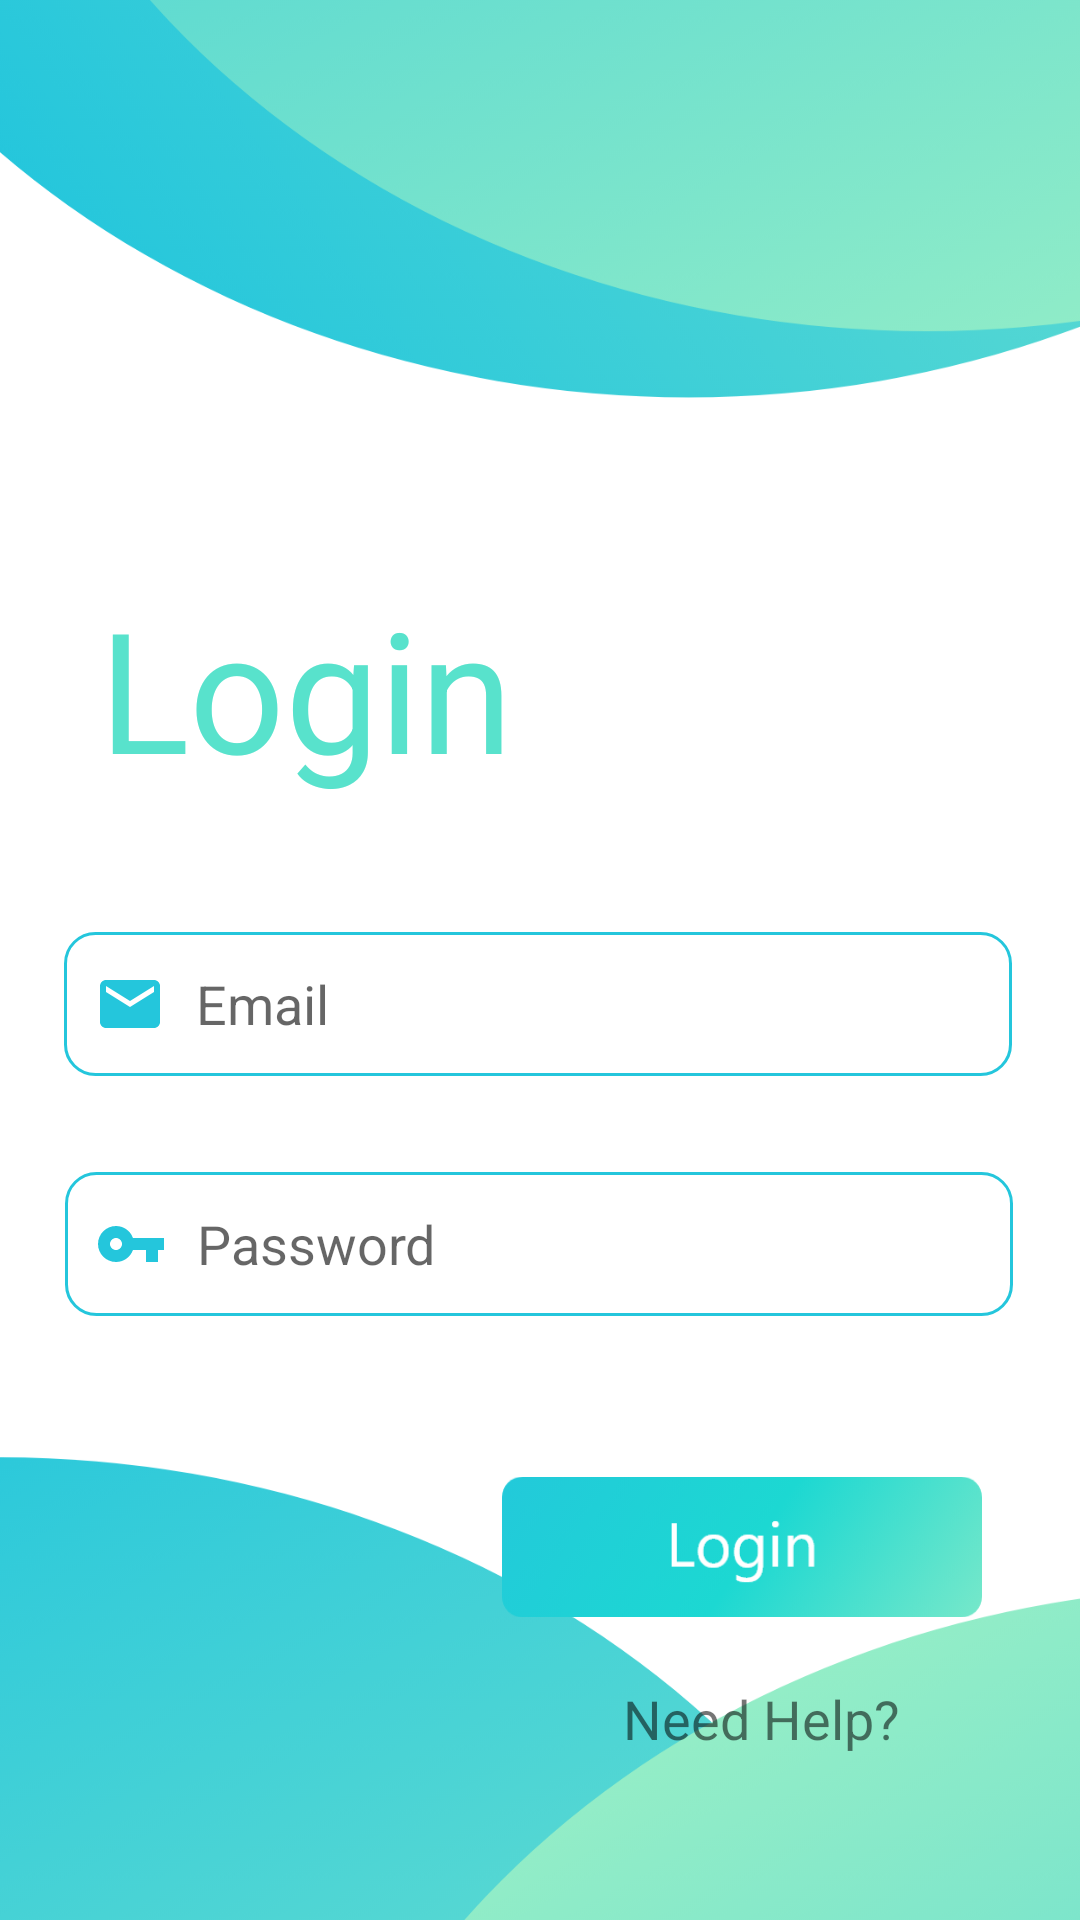

Layout XML and referenced resources for this Android screen:
<!-- AndroidManifest.xml: application theme Theme.Influencer -->
<!-- res/layout/activity_login_influencer.xml -->
<?xml version="1.0" encoding="utf-8"?>
<androidx.constraintlayout.widget.ConstraintLayout xmlns:android="http://schemas.android.com/apk/res/android"
    xmlns:app="http://schemas.android.com/apk/res-auto"
    xmlns:tools="http://schemas.android.com/tools"
    android:layout_width="match_parent"
    android:layout_height="match_parent"
    tools:context=".login_influencer"
    android:background="@drawable/login_inf_bg">

    <ImageView
        android:id="@+id/imageView3"
        android:layout_width="160dp"
        android:layout_height="50dp"
        android:layout_marginTop="52dp"
        app:layout_constraintEnd_toEndOf="parent"
        app:layout_constraintHorizontal_bias="0.836"
        app:layout_constraintStart_toStartOf="parent"
        app:layout_constraintTop_toBottomOf="@+id/editTextTextPersonName2"
        app:srcCompat="@drawable/login_btn" />

    <TextView
        android:id="@+id/textView3"
        android:layout_width="wrap_content"
        android:layout_height="wrap_content"
        android:layout_marginTop="192dp"
        android:text="Login"
        android:textColor="@color/textcolor"
        android:textSize="56sp"
        app:layout_constraintEnd_toEndOf="parent"
        app:layout_constraintHorizontal_bias="0.149"
        app:layout_constraintStart_toStartOf="parent"
        app:layout_constraintTop_toTopOf="parent" />

    <EditText
        android:drawablePadding="10dp"
        android:paddingLeft="10dp"
        android:drawableLeft="@drawable/ic_baseline_mail_24"
        android:id="@+id/editTextTextPersonName"
        android:layout_width="316dp"
        android:layout_height="48dp"
        android:layout_marginTop="44dp"
        android:background="@drawable/btn_shape_round"
        android:ems="10"
        android:hint="Email"
        android:inputType="textPersonName"
        app:layout_constraintEnd_toEndOf="parent"
        app:layout_constraintHorizontal_bias="0.486"
        app:layout_constraintStart_toStartOf="parent"
        app:layout_constraintTop_toBottomOf="@+id/textView3" />

    <EditText
        android:drawablePadding="10dp"
        android:drawableLeft="@drawable/ic_baseline_vpn_key_24"
        android:paddingLeft="10dp"
        android:background="@drawable/btn_shape_round"
        android:id="@+id/editTextTextPersonName2"
        android:layout_width="316dp"
        android:layout_height="48dp"
        android:layout_marginTop="32dp"
        android:ems="10"
        android:inputType="textPersonName"
        android:hint="Password"
        app:layout_constraintEnd_toEndOf="parent"
        app:layout_constraintHorizontal_bias="0.493"
        app:layout_constraintStart_toStartOf="parent"
        app:layout_constraintTop_toBottomOf="@+id/editTextTextPersonName" />

    <TextView
        android:id="@+id/textView4"
        android:layout_width="wrap_content"
        android:layout_height="wrap_content"
        android:layout_marginTop="20dp"
        android:text="Need Help?"
        android:textSize="18sp"
        app:layout_constraintEnd_toEndOf="parent"
        app:layout_constraintHorizontal_bias="0.776"
        app:layout_constraintStart_toStartOf="parent"
        app:layout_constraintTop_toBottomOf="@+id/imageView3" />

</androidx.constraintlayout.widget.ConstraintLayout>
<!-- resources referenced by this layout -->
<resources>
  <color name="textcolor">#58E2CC</color>
  <!-- drawable btn_shape_round (drawable-v24) -->
  <?xml version="1.0" encoding="utf-8"?>
  <shape xmlns:android="http://schemas.android.com/apk/res/android"
      android:padding="16dp"
      android:shape="rectangle">
      <size android:height="40dp"/>
      <stroke
          android:width="1dp"
          android:color="@color/primary" />
      <corners android:radius="10dp"/>
      <solid android:color="#fff"/>
  </shape>
  <!-- drawable ic_baseline_mail_24 (drawable) -->
  <vector android:height="24dp" android:tint="#24C6DC"
      android:viewportHeight="24" android:viewportWidth="24"
      android:width="24dp" xmlns:android="http://schemas.android.com/apk/res/android">
      <path android:fillColor="@android:color/white" android:pathData="M20,4L4,4c-1.1,0 -1.99,0.9 -1.99,2L2,18c0,1.1 0.9,2 2,2h16c1.1,0 2,-0.9 2,-2L22,6c0,-1.1 -0.9,-2 -2,-2zM20,8l-8,5 -8,-5L4,6l8,5 8,-5v2z"/>
  </vector>
  <!-- drawable ic_baseline_vpn_key_24 (drawable) -->
  <vector android:height="24dp" android:tint="#24C6DC"
      android:viewportHeight="24" android:viewportWidth="24"
      android:width="24dp" xmlns:android="http://schemas.android.com/apk/res/android">
      <path android:fillColor="@android:color/white" android:pathData="M12.65,10C11.83,7.67 9.61,6 7,6c-3.31,0 -6,2.69 -6,6s2.69,6 6,6c2.61,0 4.83,-1.67 5.65,-4H17v4h4v-4h2v-4H12.65zM7,14c-1.1,0 -2,-0.9 -2,-2s0.9,-2 2,-2 2,0.9 2,2 -0.9,2 -2,2z"/>
  </vector>
  <!-- drawable login_btn: png bitmap (drawable-v24, 18927 bytes) -->
  <!-- drawable login_inf_bg: png bitmap (drawable-v24, 215856 bytes) -->
  <style name="Theme.Influencer" parent="Theme.MaterialComponents.DayNight.NoActionBar">
          
          <item name="colorPrimary">@color/purple_500</item>
          <item name="colorPrimaryVariant">@color/purple_700</item>
          <item name="colorOnPrimary">@color/white</item>
          
          <item name="colorSecondary">@color/teal_200</item>
          <item name="colorSecondaryVariant">@color/teal_700</item>
          <item name="colorOnSecondary">@color/black</item>
          
          <item name="android:statusBarColor" tools:targetApi="l">?attr/colorPrimaryVariant</item>
          
      </style>
  <color name="primary">#24C6DC</color>
  <color name="purple_500">#FF6200EE</color>
  <color name="purple_700">#FF3700B3</color>
  <color name="white">#FFFFFFFF</color>
  <color name="teal_200">#FF03DAC5</color>
  <color name="teal_700">#FF018786</color>
  <color name="black">#FF000000</color>
</resources>
